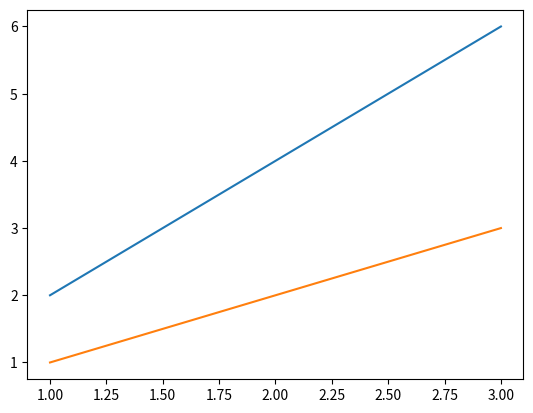

Write the Python code that produced this figure.
import matplotlib.pylab as plt

x = [1, 2, 3]
y = [1, 2, 3]

y2 = [2, 4, 6]

# y = x -> y = 2x

plt.plot(x, y2)
plt.plot(x, y)

plt.show()